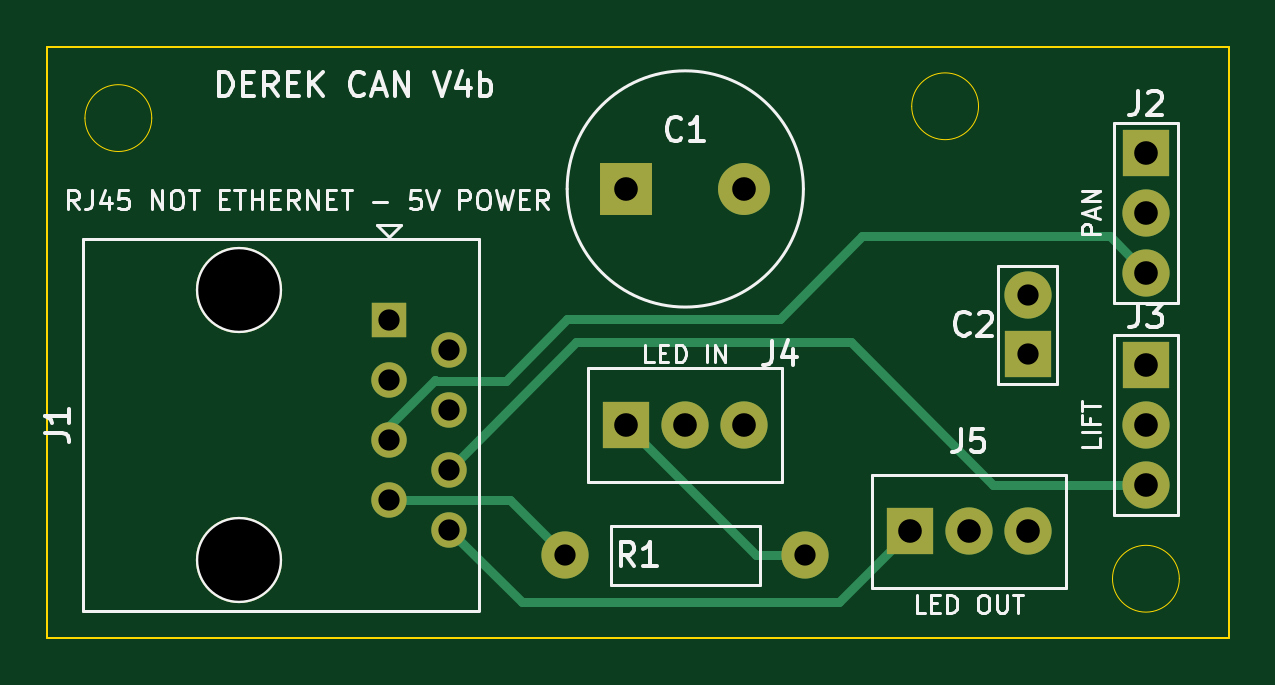
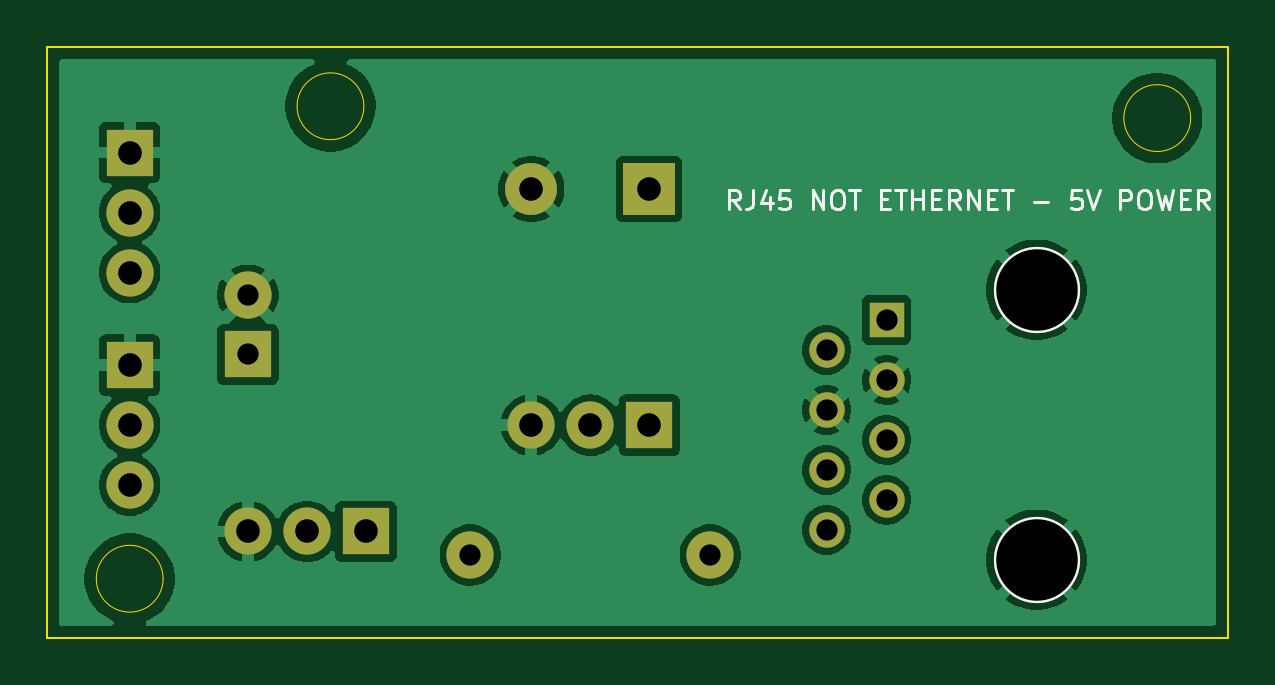
Circuit board: 11 layer files. Board 50.0 x 25.0 mm.
- bottom_copper: Derek_CAN_v4-B_Cu.gbr (50770 bytes)
- bottom_mask: Derek_CAN_v4-B_Mask.gbr (1538 bytes)
- bottom_silk: Derek_CAN_v4-B_Silkscreen.gbr (7819 bytes)
- outline: Derek_CAN_v4-Edge_Cuts.gbr (1105 bytes)
- top_copper: Derek_CAN_v4-F_Cu.gbr (3748 bytes)
- top_mask: Derek_CAN_v4-F_Mask.gbr (1538 bytes)
- top_silk: Derek_CAN_v4-F_Silkscreen.gbr (23364 bytes)
- inner_copper: Derek_CAN_v4-In1_Cu.gbr (48552 bytes)
- inner_copper: Derek_CAN_v4-In2_Cu.gbr (16018 bytes)
- drill: Derek_CAN_v4-NPTH.drl (355 bytes)
- drill: Derek_CAN_v4-PTH.drl (710 bytes)

=== bottom_copper: Derek_CAN_v4-B_Cu.gbr (50770 bytes, source omitted) ===
=== bottom_mask: Derek_CAN_v4-B_Mask.gbr ===
%TF.GenerationSoftware,KiCad,Pcbnew,10.0.4*%
%TF.CreationDate,2026-08-16T10:37:52-05:00*%
%TF.ProjectId,Derek_CAN_v4,44657265-6b5f-4434-914e-5f76342e6b69,rev?*%
%TF.SameCoordinates,Original*%
%TF.FileFunction,Soldermask,Bot*%
%TF.FilePolarity,Negative*%
%FSLAX46Y46*%
G04 Gerber Fmt 4.6, Leading zero omitted, Abs format (unit mm)*
G04 Created by KiCad (PCBNEW 10.0.4) date 2026-08-16 10:37:52*
%MOMM*%
%LPD*%
G01*
G04 APERTURE LIST*
%ADD10R,2.000000X2.000000*%
%ADD11C,2.000000*%
%ADD12O,2.000000X2.000000*%
%ADD13C,3.650000*%
%ADD14R,1.500000X1.500000*%
%ADD15C,1.500000*%
%ADD16R,2.200000X2.200000*%
%ADD17C,2.200000*%
G04 APERTURE END LIST*
D10*
%TO.C,C2*%
X63500000Y-32000000D03*
D11*
X63500000Y-29500000D03*
%TD*%
D10*
%TO.C,J3*%
X68500000Y-32460000D03*
D12*
X68500000Y-35000000D03*
X68500000Y-37540000D03*
%TD*%
D13*
%TO.C,J1*%
X30110000Y-29270000D03*
X30110000Y-40700000D03*
D14*
X36460000Y-30540000D03*
D15*
X39000000Y-31810000D03*
X36460000Y-33080000D03*
X39000000Y-34350000D03*
X36460000Y-35620000D03*
X39000000Y-36890000D03*
X36460000Y-38160000D03*
X39000000Y-39430000D03*
%TD*%
D16*
%TO.C,C1*%
X46500000Y-25000000D03*
D17*
X51500000Y-25000000D03*
%TD*%
D10*
%TO.C,J5*%
X58500000Y-39500000D03*
D12*
X61000000Y-39500000D03*
X63500000Y-39500000D03*
%TD*%
D10*
%TO.C,J4*%
X46500000Y-35000000D03*
D12*
X49000000Y-35000000D03*
X51500000Y-35000000D03*
%TD*%
D10*
%TO.C,J2*%
X68500000Y-23460000D03*
D12*
X68500000Y-26000000D03*
X68500000Y-28540000D03*
%TD*%
D11*
%TO.C,R1*%
X43920000Y-40500000D03*
X54080000Y-40500000D03*
%TD*%
M02*

=== bottom_silk: Derek_CAN_v4-B_Silkscreen.gbr (7819 bytes, source omitted) ===
=== outline: Derek_CAN_v4-Edge_Cuts.gbr ===
%TF.GenerationSoftware,KiCad,Pcbnew,10.0.4*%
%TF.CreationDate,2026-08-16T10:37:52-05:00*%
%TF.ProjectId,Derek_CAN_v4,44657265-6b5f-4434-914e-5f76342e6b69,rev?*%
%TF.SameCoordinates,Original*%
%TF.FileFunction,Profile,NP*%
%FSLAX46Y46*%
G04 Gerber Fmt 4.6, Leading zero omitted, Abs format (unit mm)*
G04 Created by KiCad (PCBNEW 10.0.4) date 2026-08-16 10:37:52*
%MOMM*%
%LPD*%
G01*
G04 APERTURE LIST*
%TA.AperFunction,Profile*%
%ADD10C,0.100000*%
%TD*%
%TA.AperFunction,Profile*%
%ADD11C,0.050000*%
%TD*%
G04 APERTURE END LIST*
D10*
X22000000Y-19000000D02*
X72000000Y-19000000D01*
X72000000Y-44000000D01*
X22000000Y-44000000D01*
X22000000Y-19000000D01*
D11*
X26414214Y-22000000D02*
G75*
G02*
X23585786Y-22000000I-1414214J0D01*
G01*
X23585786Y-22000000D02*
G75*
G02*
X26414214Y-22000000I1414214J0D01*
G01*
X61414214Y-21500000D02*
G75*
G02*
X58585786Y-21500000I-1414214J0D01*
G01*
X58585786Y-21500000D02*
G75*
G02*
X61414214Y-21500000I1414214J0D01*
G01*
X69914214Y-41500000D02*
G75*
G02*
X67085786Y-41500000I-1414214J0D01*
G01*
X67085786Y-41500000D02*
G75*
G02*
X69914214Y-41500000I1414214J0D01*
G01*
M02*

=== top_copper: Derek_CAN_v4-F_Cu.gbr ===
%TF.GenerationSoftware,KiCad,Pcbnew,10.0.4*%
%TF.CreationDate,2026-08-16T10:37:52-05:00*%
%TF.ProjectId,Derek_CAN_v4,44657265-6b5f-4434-914e-5f76342e6b69,rev?*%
%TF.SameCoordinates,Original*%
%TF.FileFunction,Copper,L1,Top*%
%TF.FilePolarity,Positive*%
%FSLAX46Y46*%
G04 Gerber Fmt 4.6, Leading zero omitted, Abs format (unit mm)*
G04 Created by KiCad (PCBNEW 10.0.4) date 2026-08-16 10:37:52*
%MOMM*%
%LPD*%
G01*
G04 APERTURE LIST*
%TA.AperFunction,ComponentPad*%
%ADD10R,2.000000X2.000000*%
%TD*%
%TA.AperFunction,ComponentPad*%
%ADD11C,2.000000*%
%TD*%
%TA.AperFunction,ComponentPad*%
%ADD12O,2.000000X2.000000*%
%TD*%
%TA.AperFunction,WasherPad*%
%ADD13C,3.650000*%
%TD*%
%TA.AperFunction,ComponentPad*%
%ADD14R,1.500000X1.500000*%
%TD*%
%TA.AperFunction,ComponentPad*%
%ADD15C,1.500000*%
%TD*%
%TA.AperFunction,ComponentPad*%
%ADD16R,2.200000X2.200000*%
%TD*%
%TA.AperFunction,ComponentPad*%
%ADD17C,2.200000*%
%TD*%
%TA.AperFunction,Conductor*%
%ADD18C,0.400000*%
%TD*%
G04 APERTURE END LIST*
D10*
%TO.P,C2,1*%
%TO.N,5V*%
X63500000Y-32000000D03*
D11*
%TO.P,C2,2*%
%TO.N,GND*%
X63500000Y-29500000D03*
%TD*%
D10*
%TO.P,J3,1,GND*%
%TO.N,GND*%
X68500000Y-32460000D03*
D12*
%TO.P,J3,2,+5V*%
%TO.N,5V*%
X68500000Y-35000000D03*
%TO.P,J3,3,SIGNAL*%
%TO.N,LIFT_PWM*%
X68500000Y-37540000D03*
%TD*%
D13*
%TO.P,J1,*%
%TO.N,GND*%
X30110000Y-29270000D03*
X30110000Y-40700000D03*
D14*
%TO.P,J1,1,P1*%
%TO.N,5V*%
X36460000Y-30540000D03*
D15*
%TO.P,J1,2,P2*%
X39000000Y-31810000D03*
%TO.P,J1,3,P3*%
%TO.N,GND*%
X36460000Y-33080000D03*
%TO.P,J1,4,P4*%
X39000000Y-34350000D03*
%TO.P,J1,5,P5*%
%TO.N,PAN_PWM*%
X36460000Y-35620000D03*
%TO.P,J1,6,P6*%
%TO.N,LIFT_PWM*%
X39000000Y-36890000D03*
%TO.P,J1,7,P7*%
%TO.N,LED_FROM_CLUSTER*%
X36460000Y-38160000D03*
%TO.P,J1,8,P8*%
%TO.N,LED_RETURN_CLUSTER*%
X39000000Y-39430000D03*
%TD*%
D16*
%TO.P,C1,1,+*%
%TO.N,5V*%
X46500000Y-25000000D03*
D17*
%TO.P,C1,2,-*%
%TO.N,GND*%
X51500000Y-25000000D03*
%TD*%
D10*
%TO.P,J5,1,DATA*%
%TO.N,LED_RETURN_CLUSTER*%
X58500000Y-39500000D03*
D12*
%TO.P,J5,2,+5V*%
%TO.N,5V*%
X61000000Y-39500000D03*
%TO.P,J5,3,GND*%
%TO.N,GND*%
X63500000Y-39500000D03*
%TD*%
D10*
%TO.P,J4,1,DATA*%
%TO.N,LED_TO_FIRST*%
X46500000Y-35000000D03*
D12*
%TO.P,J4,2,+5V*%
%TO.N,5V*%
X49000000Y-35000000D03*
%TO.P,J4,3,GND*%
%TO.N,GND*%
X51500000Y-35000000D03*
%TD*%
D10*
%TO.P,J2,1,GND*%
%TO.N,GND*%
X68500000Y-23460000D03*
D12*
%TO.P,J2,2,+5V*%
%TO.N,5V*%
X68500000Y-26000000D03*
%TO.P,J2,3,SIGNAL*%
%TO.N,PAN_PWM*%
X68500000Y-28540000D03*
%TD*%
D11*
%TO.P,R1,1*%
%TO.N,LED_FROM_CLUSTER*%
X43920000Y-40500000D03*
%TO.P,R1,2*%
%TO.N,LED_TO_FIRST*%
X54080000Y-40500000D03*
%TD*%
%TO.N,LIFT_PWM*%
D18*
X62040000Y-37540000D02*
X68500000Y-37540000D01*
X56000000Y-31500000D02*
X62040000Y-37540000D01*
X39000000Y-36890000D02*
X44390000Y-31500000D01*
X44390000Y-31500000D02*
X56000000Y-31500000D01*
%TO.N,PAN_PWM*%
X53000000Y-30500000D02*
X56500000Y-27000000D01*
X36460000Y-35620000D02*
X36460000Y-35040000D01*
X41390000Y-33110000D02*
X44000000Y-30500000D01*
X44000000Y-30500000D02*
X53000000Y-30500000D01*
X36460000Y-35040000D02*
X38425761Y-33074239D01*
X38425761Y-33074239D02*
X38461522Y-33110000D01*
X38461522Y-33110000D02*
X41390000Y-33110000D01*
X56500000Y-27000000D02*
X66960000Y-27000000D01*
X66960000Y-27000000D02*
X68500000Y-28540000D01*
%TO.N,LED_FROM_CLUSTER*%
X41580000Y-38160000D02*
X43920000Y-40500000D01*
X36460000Y-38160000D02*
X41580000Y-38160000D01*
X36460000Y-38160000D02*
X36460000Y-37945075D01*
%TO.N,LED_RETURN_CLUSTER*%
X39000000Y-39430000D02*
X42070000Y-42500000D01*
X55500000Y-42500000D02*
X58500000Y-39500000D01*
X42070000Y-42500000D02*
X55500000Y-42500000D01*
%TO.N,LED_TO_FIRST*%
X54080000Y-40500000D02*
X52000000Y-40500000D01*
X52000000Y-40500000D02*
X46500000Y-35000000D01*
%TD*%
M02*

=== top_mask: Derek_CAN_v4-F_Mask.gbr ===
%TF.GenerationSoftware,KiCad,Pcbnew,10.0.4*%
%TF.CreationDate,2026-08-16T10:37:52-05:00*%
%TF.ProjectId,Derek_CAN_v4,44657265-6b5f-4434-914e-5f76342e6b69,rev?*%
%TF.SameCoordinates,Original*%
%TF.FileFunction,Soldermask,Top*%
%TF.FilePolarity,Negative*%
%FSLAX46Y46*%
G04 Gerber Fmt 4.6, Leading zero omitted, Abs format (unit mm)*
G04 Created by KiCad (PCBNEW 10.0.4) date 2026-08-16 10:37:52*
%MOMM*%
%LPD*%
G01*
G04 APERTURE LIST*
%ADD10R,2.000000X2.000000*%
%ADD11C,2.000000*%
%ADD12O,2.000000X2.000000*%
%ADD13C,3.650000*%
%ADD14R,1.500000X1.500000*%
%ADD15C,1.500000*%
%ADD16R,2.200000X2.200000*%
%ADD17C,2.200000*%
G04 APERTURE END LIST*
D10*
%TO.C,C2*%
X63500000Y-32000000D03*
D11*
X63500000Y-29500000D03*
%TD*%
D10*
%TO.C,J3*%
X68500000Y-32460000D03*
D12*
X68500000Y-35000000D03*
X68500000Y-37540000D03*
%TD*%
D13*
%TO.C,J1*%
X30110000Y-29270000D03*
X30110000Y-40700000D03*
D14*
X36460000Y-30540000D03*
D15*
X39000000Y-31810000D03*
X36460000Y-33080000D03*
X39000000Y-34350000D03*
X36460000Y-35620000D03*
X39000000Y-36890000D03*
X36460000Y-38160000D03*
X39000000Y-39430000D03*
%TD*%
D16*
%TO.C,C1*%
X46500000Y-25000000D03*
D17*
X51500000Y-25000000D03*
%TD*%
D10*
%TO.C,J5*%
X58500000Y-39500000D03*
D12*
X61000000Y-39500000D03*
X63500000Y-39500000D03*
%TD*%
D10*
%TO.C,J4*%
X46500000Y-35000000D03*
D12*
X49000000Y-35000000D03*
X51500000Y-35000000D03*
%TD*%
D10*
%TO.C,J2*%
X68500000Y-23460000D03*
D12*
X68500000Y-26000000D03*
X68500000Y-28540000D03*
%TD*%
D11*
%TO.C,R1*%
X43920000Y-40500000D03*
X54080000Y-40500000D03*
%TD*%
M02*

=== top_silk: Derek_CAN_v4-F_Silkscreen.gbr (23364 bytes, source omitted) ===
=== inner_copper: Derek_CAN_v4-In1_Cu.gbr (48552 bytes, source omitted) ===
=== inner_copper: Derek_CAN_v4-In2_Cu.gbr (16018 bytes, source omitted) ===
=== drill: Derek_CAN_v4-NPTH.drl ===
M48
; DRILL file KiCad 10.0.4 date 2026-08-16T10:37:55
; FORMAT={-:-/ absolute / metric / decimal}
; #@! TF.CreationDate,2026-08-16T10:37:55-05:00
; #@! TF.GenerationSoftware,Kicad,Pcbnew,10.0.4
; #@! TF.FileFunction,NonPlated,1,4,NPTH
FMAT,2
METRIC
; #@! TA.AperFunction,NonPlated,NPTH,ComponentDrill
T1C3.450
%
G90
G05
T1
X30.11Y-29.27
X30.11Y-40.7
M30

=== drill: Derek_CAN_v4-PTH.drl ===
M48
; DRILL file KiCad 10.0.4 date 2026-08-16T10:37:55
; FORMAT={-:-/ absolute / metric / decimal}
; #@! TF.CreationDate,2026-08-16T10:37:55-05:00
; #@! TF.GenerationSoftware,Kicad,Pcbnew,10.0.4
; #@! TF.FileFunction,Plated,1,4,PTH
FMAT,2
METRIC
; #@! TA.AperFunction,Plated,PTH,ComponentDrill
T1C0.900
; #@! TA.AperFunction,Plated,PTH,ComponentDrill
T2C1.000
%
G90
G05
T1
X36.46Y-30.54
X36.46Y-33.08
X36.46Y-35.62
X36.46Y-38.16
X39.0Y-31.81
X39.0Y-34.35
X39.0Y-36.89
X39.0Y-39.43
X43.92Y-40.5
X54.08Y-40.5
X63.5Y-29.5
X63.5Y-32.0
T2
X46.5Y-25.0
X46.5Y-35.0
X49.0Y-35.0
X51.5Y-25.0
X51.5Y-35.0
X58.5Y-39.5
X61.0Y-39.5
X63.5Y-39.5
X68.5Y-23.46
X68.5Y-26.0
X68.5Y-28.54
X68.5Y-32.46
X68.5Y-35.0
X68.5Y-37.54
M30
